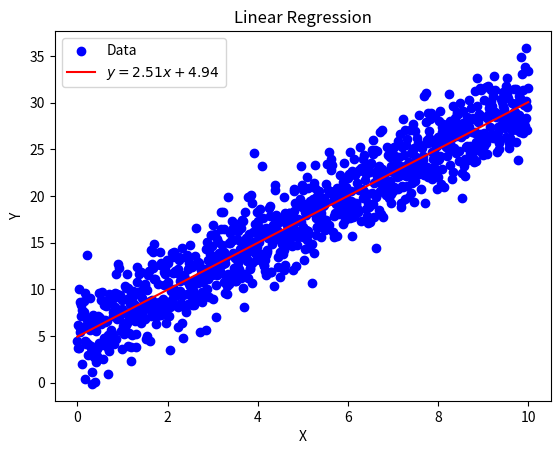

Write Python code to recreate this figure.
import sys
import numpy as np
import matplotlib.pyplot as plt
from scipy.stats import linregress

if __name__ == "__main__":
    np.random.seed(12345)
    x = np.linspace(0, 10, 1000)

    # y = 2.5x + 5 + (noise term)
    y_true = 2.5*x + 5.0 + np.random.normal(0, 2.5, size=len(x))

    # coef = np.polyfit(x, y_true, 1)
    # slope = coef[0]
    # intercept = coef[1]
    slope, intercept, r_value, p_value, std_err = linregress(x, y_true)
    y_pred = slope * x + intercept

    plt.scatter(x, y_true, label="Data", color="blue")
    plt.plot(x, y_pred, label=f"$y = {slope:.2f}x + {intercept:.2f}$", color="red")
    plt.xlabel("X")
    plt.ylabel("Y")
    plt.title("Linear Regression")
    plt.legend()
    plt.show()
    sys.exit(0)

